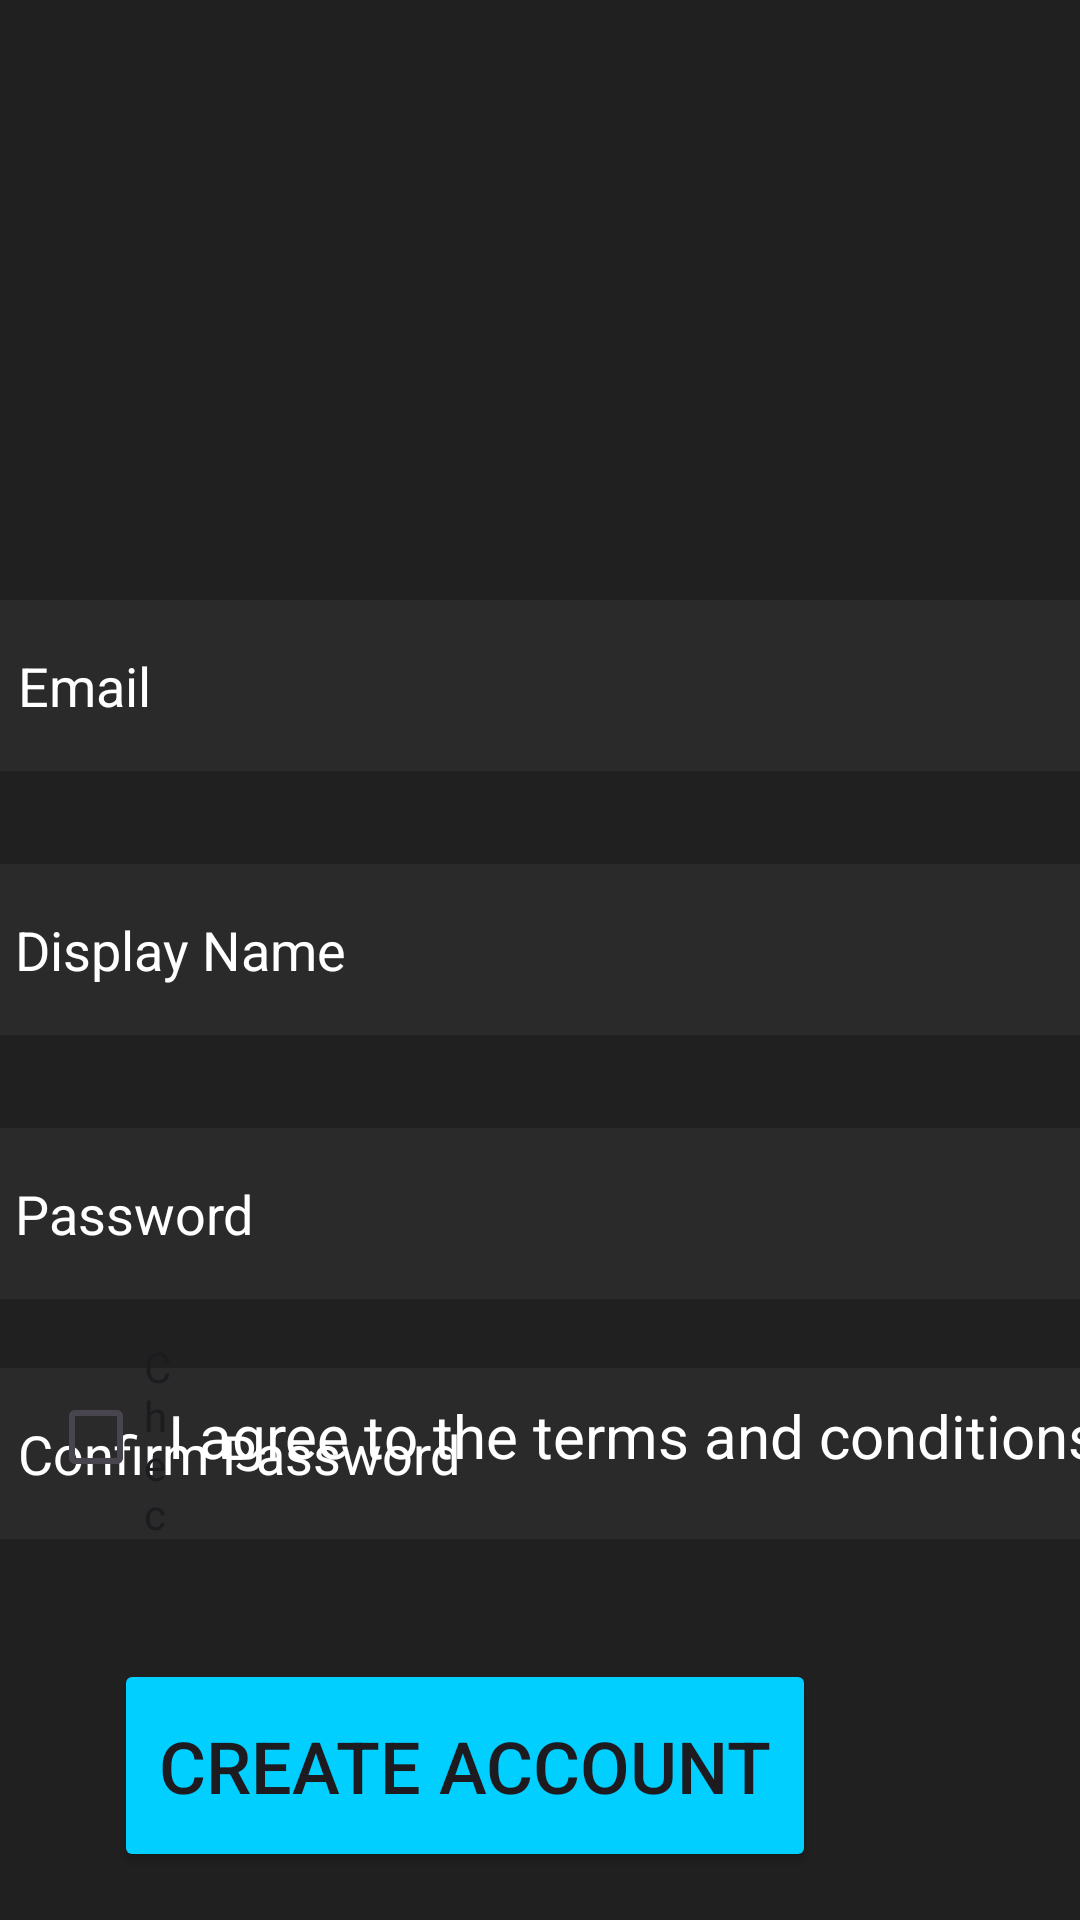

Here is an Android app screen rendered from its layout file. Give the layout XML and the strings, colors and styles it references.
<!-- AndroidManifest.xml: application theme Theme.KeyStacker -->
<!-- res/layout/activity_register.xml -->
<?xml version="1.0" encoding="utf-8"?>
<androidx.constraintlayout.widget.ConstraintLayout xmlns:android="http://schemas.android.com/apk/res/android"
    xmlns:app="http://schemas.android.com/apk/res-auto"
    xmlns:tools="http://schemas.android.com/tools"
    android:layout_width="match_parent"
    android:layout_height="match_parent"
    android:background="@color/dark_grey"
    tools:context=".Register">

    <ImageView
        android:id="@+id/imageView"
        android:layout_width="233dp"
        android:layout_height="516dp"
        android:layout_marginStart="88dp"
        android:layout_marginBottom="384dp"
        app:layout_constraintBottom_toBottomOf="parent"
        app:layout_constraintStart_toStartOf="parent"
        app:srcCompat="@drawable/logo" />

    <EditText
        android:id="@+id/ConfirmPass"
        android:layout_width="375dp"
        android:layout_height="57dp"
        android:layout_marginTop="456dp"
        android:background="@color/light_grey"
        android:hint="Confirm Password"
        android:inputType="text"
        android:padding="12dp"
        android:textColorHint="@color/white"
        app:layout_constraintEnd_toEndOf="parent"
        app:layout_constraintHorizontal_bias="0.444"
        app:layout_constraintStart_toStartOf="parent"
        app:layout_constraintTop_toTopOf="parent" />

    <EditText
        android:id="@+id/Email"
        android:layout_width="375dp"
        android:layout_height="57dp"
        android:layout_marginTop="200dp"
        android:background="@color/light_grey"
        android:hint="Email"
        android:inputType="text"
        android:padding="12dp"
        android:textColorHint="@color/white"
        app:layout_constraintEnd_toEndOf="parent"
        app:layout_constraintHorizontal_bias="0.444"
        app:layout_constraintStart_toStartOf="parent"
        app:layout_constraintTop_toTopOf="parent" />

    <EditText
        android:id="@+id/Username"
        android:layout_width="375dp"
        android:layout_height="57dp"
        android:layout_marginTop="288dp"
        android:background="@color/light_grey"
        android:hint="Display Name"
        android:inputType="text"
        android:padding="12dp"
        android:textColorHint="@color/white"
        app:layout_constraintEnd_toEndOf="parent"
        app:layout_constraintStart_toStartOf="parent"
        app:layout_constraintTop_toTopOf="parent" />

    <EditText
        android:id="@+id/Password"
        android:layout_width="375dp"
        android:layout_height="57dp"
        android:layout_marginTop="376dp"
        android:background="@color/light_grey"
        android:hint="Password"
        android:inputType="text"
        android:padding="12dp"
        android:textColorHint="@color/white"
        app:layout_constraintEnd_toEndOf="parent"
        app:layout_constraintStart_toStartOf="parent"
        app:layout_constraintTop_toTopOf="parent" />

    <Button
        android:id="@+id/Register"
        android:layout_width="234dp"
        android:layout_height="71dp"
        android:layout_marginEnd="88dp"
        android:layout_marginBottom="16dp"
        android:backgroundTint="@color/neon_blue"
        android:text="Create Account"
        android:textSize="24dp"
        app:layout_constraintBottom_toBottomOf="parent"
        app:layout_constraintEnd_toEndOf="parent" />

    <CheckBox
        android:id="@+id/checkBox"
        android:layout_width="42dp"
        android:layout_height="66dp"
        android:layout_marginStart="16dp"
        android:layout_marginBottom="128dp"
        android:text="CheckBox"
        app:layout_constraintBottom_toBottomOf="parent"
        app:layout_constraintStart_toStartOf="parent" />

    <TextView
        android:id="@+id/textView2"
        android:layout_width="350dp"
        android:layout_height="31dp"
        android:layout_marginStart="56dp"
        android:layout_marginBottom="144dp"
        android:text="I agree to the terms and conditions"
        android:textColor="@color/white"
        android:textSize="20dp"
        app:layout_constraintBottom_toBottomOf="parent"
        app:layout_constraintStart_toStartOf="parent" />

</androidx.constraintlayout.widget.ConstraintLayout>
<!-- resources referenced by this layout -->
<resources>
  <color name="dark_grey">#202020</color>
  <color name="light_grey">#2A2A2A</color>
  <color name="neon_blue">#00CFFF</color>
  <color name="white">#FFFFFFFF</color>
  <style name="Theme.KeyStacker" parent="Base.Theme.KeyStacker" />
  <style name="Base.Theme.KeyStacker" parent="Theme.Material3.DayNight.NoActionBar">
          
          
      </style>
</resources>
